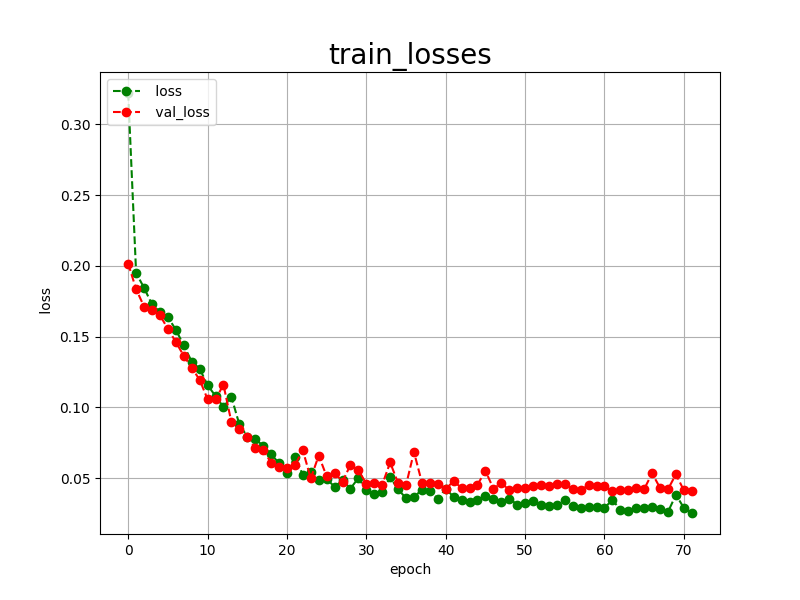

Values plotted in this chart, from the file beside it:
epoch, loss, val_loss
0, 0.3221, 0.2016
1, 0.1949, 0.1835
2, 0.1845, 0.1712
3, 0.1727, 0.1686
4, 0.1674, 0.1650
5, 0.1638, 0.1556
6, 0.1549, 0.1462
7, 0.1438, 0.1365
8, 0.1324, 0.1281
9, 0.1273, 0.1195
10, 0.1158, 0.1058
11, 0.1080, 0.1057
12, 0.1003, 0.1160
13, 0.1075, 0.0897
14, 0.0880, 0.0845
15, 0.0794, 0.0794
16, 0.0778, 0.0711
17, 0.0728, 0.0697
18, 0.0668, 0.0610
19, 0.0607, 0.0582
20, 0.0540, 0.0573
21, 0.0653, 0.0593
22, 0.0522, 0.0697
23, 0.0541, 0.0498
24, 0.0485, 0.0660
25, 0.0495, 0.0513
26, 0.0439, 0.0537
27, 0.0484, 0.0476
28, 0.0427, 0.0594
29, 0.0501, 0.0557
30, 0.0415, 0.0460
31, 0.0386, 0.0466
32, 0.0405, 0.0454
33, 0.0506, 0.0611
34, 0.0422, 0.0465
35, 0.0358, 0.0451
36, 0.0366, 0.0685
37, 0.0419, 0.0469
38, 0.0412, 0.0463
39, 0.0356, 0.0458
40, 0.0426, 0.0426
41, 0.0367, 0.0478
42, 0.0343, 0.0431
43, 0.0333, 0.0430
44, 0.0344, 0.0453
45, 0.0372, 0.0553
46, 0.0355, 0.0426
47, 0.0334, 0.0464
48, 0.0356, 0.0419
49, 0.0314, 0.0428
50, 0.0324, 0.0434
51, 0.0337, 0.0443
52, 0.0311, 0.0451
53, 0.0304, 0.0444
54, 0.0311, 0.0460
55, 0.0343, 0.0459
56, 0.0303, 0.0424
57, 0.0289, 0.0415
58, 0.0298, 0.0452
59, 0.0298, 0.0442
... 12 more rows
